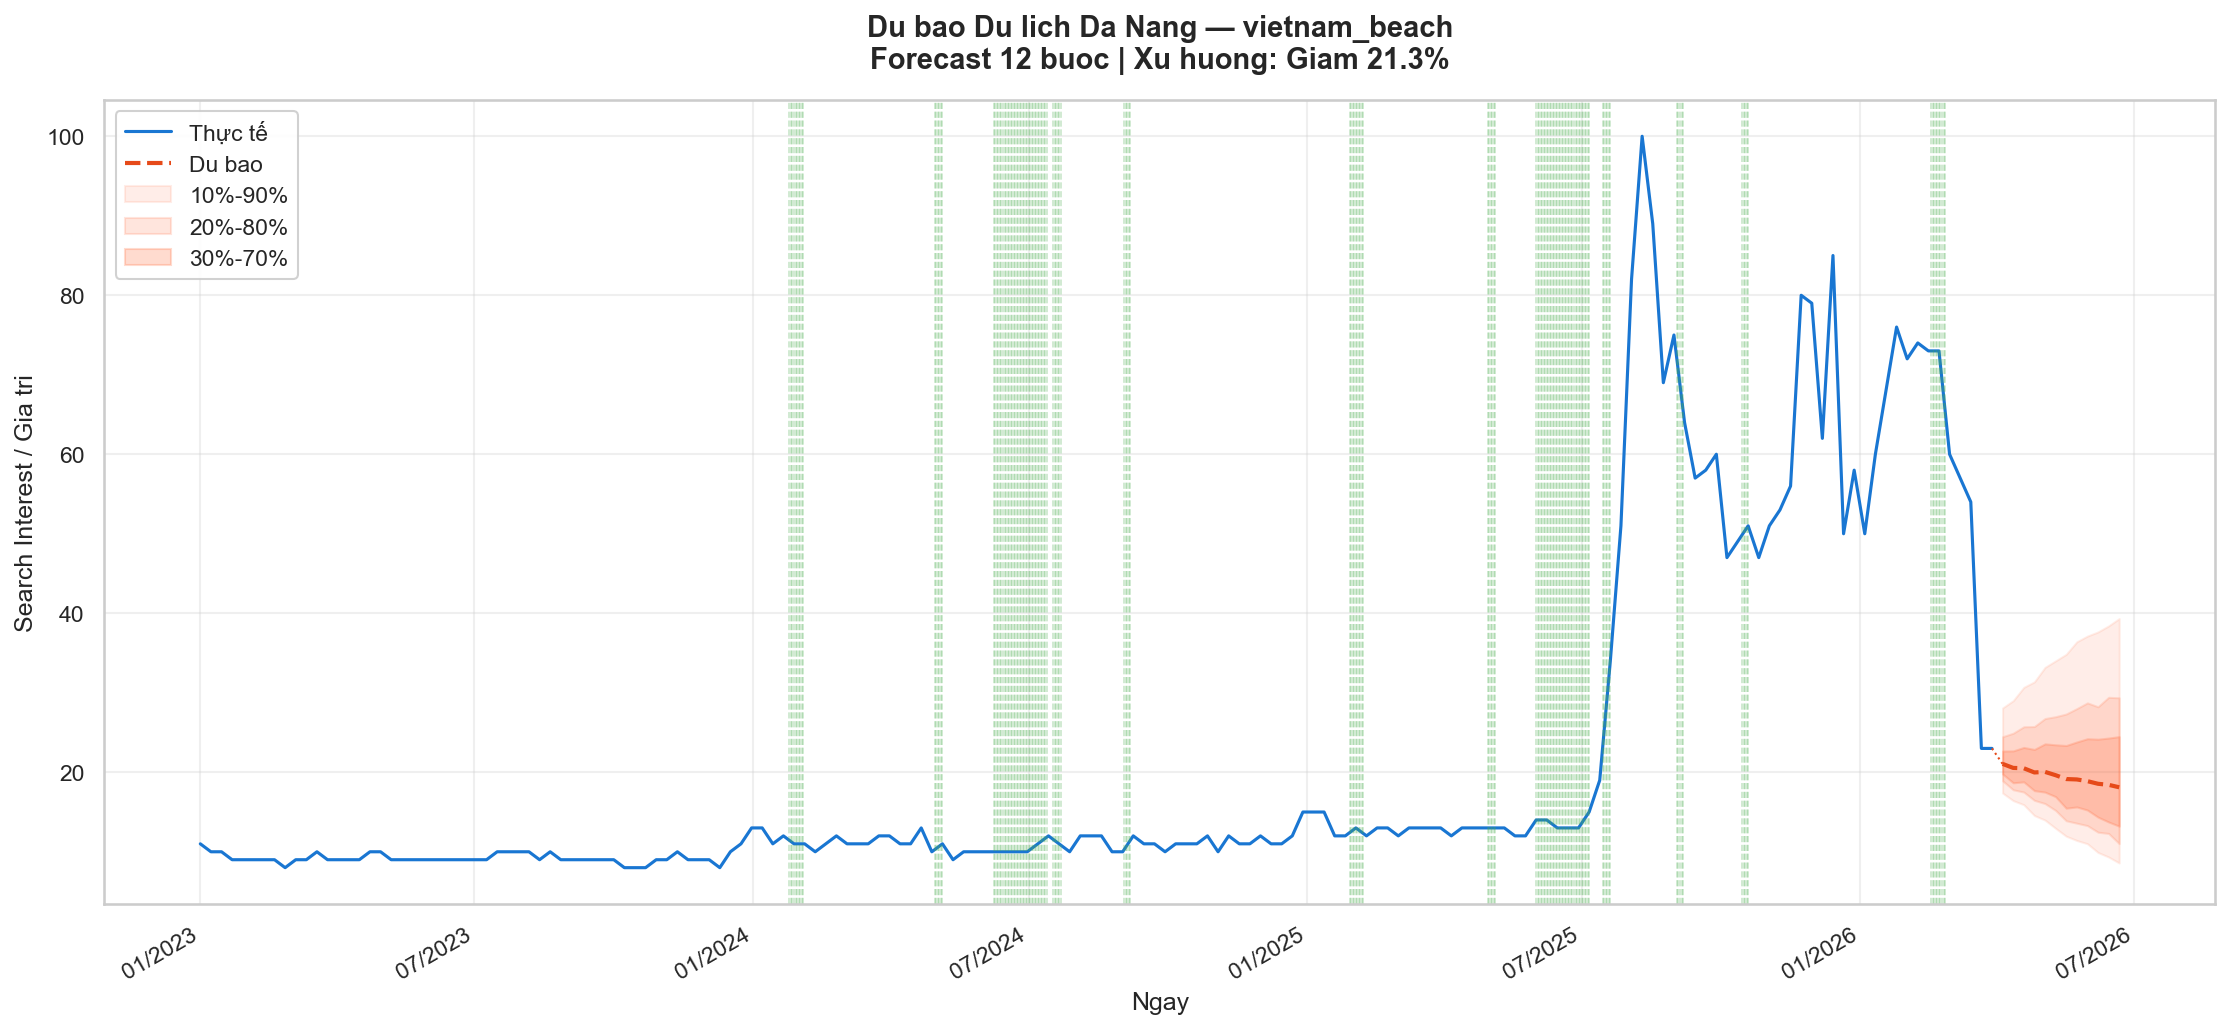

Source data for this figure (header and first rows):
step, point, lower_10, upper_90
1, 21.06, 17.39, 28.08
2, 20.55, 16.43, 29
3, 20.51, 15.92, 30.68
4, 19.98, 14.56, 31.37
5, 20.05, 13.99, 33.19
6, 19.63, 12.95, 34.01
7, 19.15, 11.96, 34.84
8, 19.1, 11.42, 36.41
9, 18.88, 11.01, 37.13
10, 18.55, 9.913, 37.65
11, 18.42, 9.341, 38.41
12, 18.11, 8.589, 39.33
